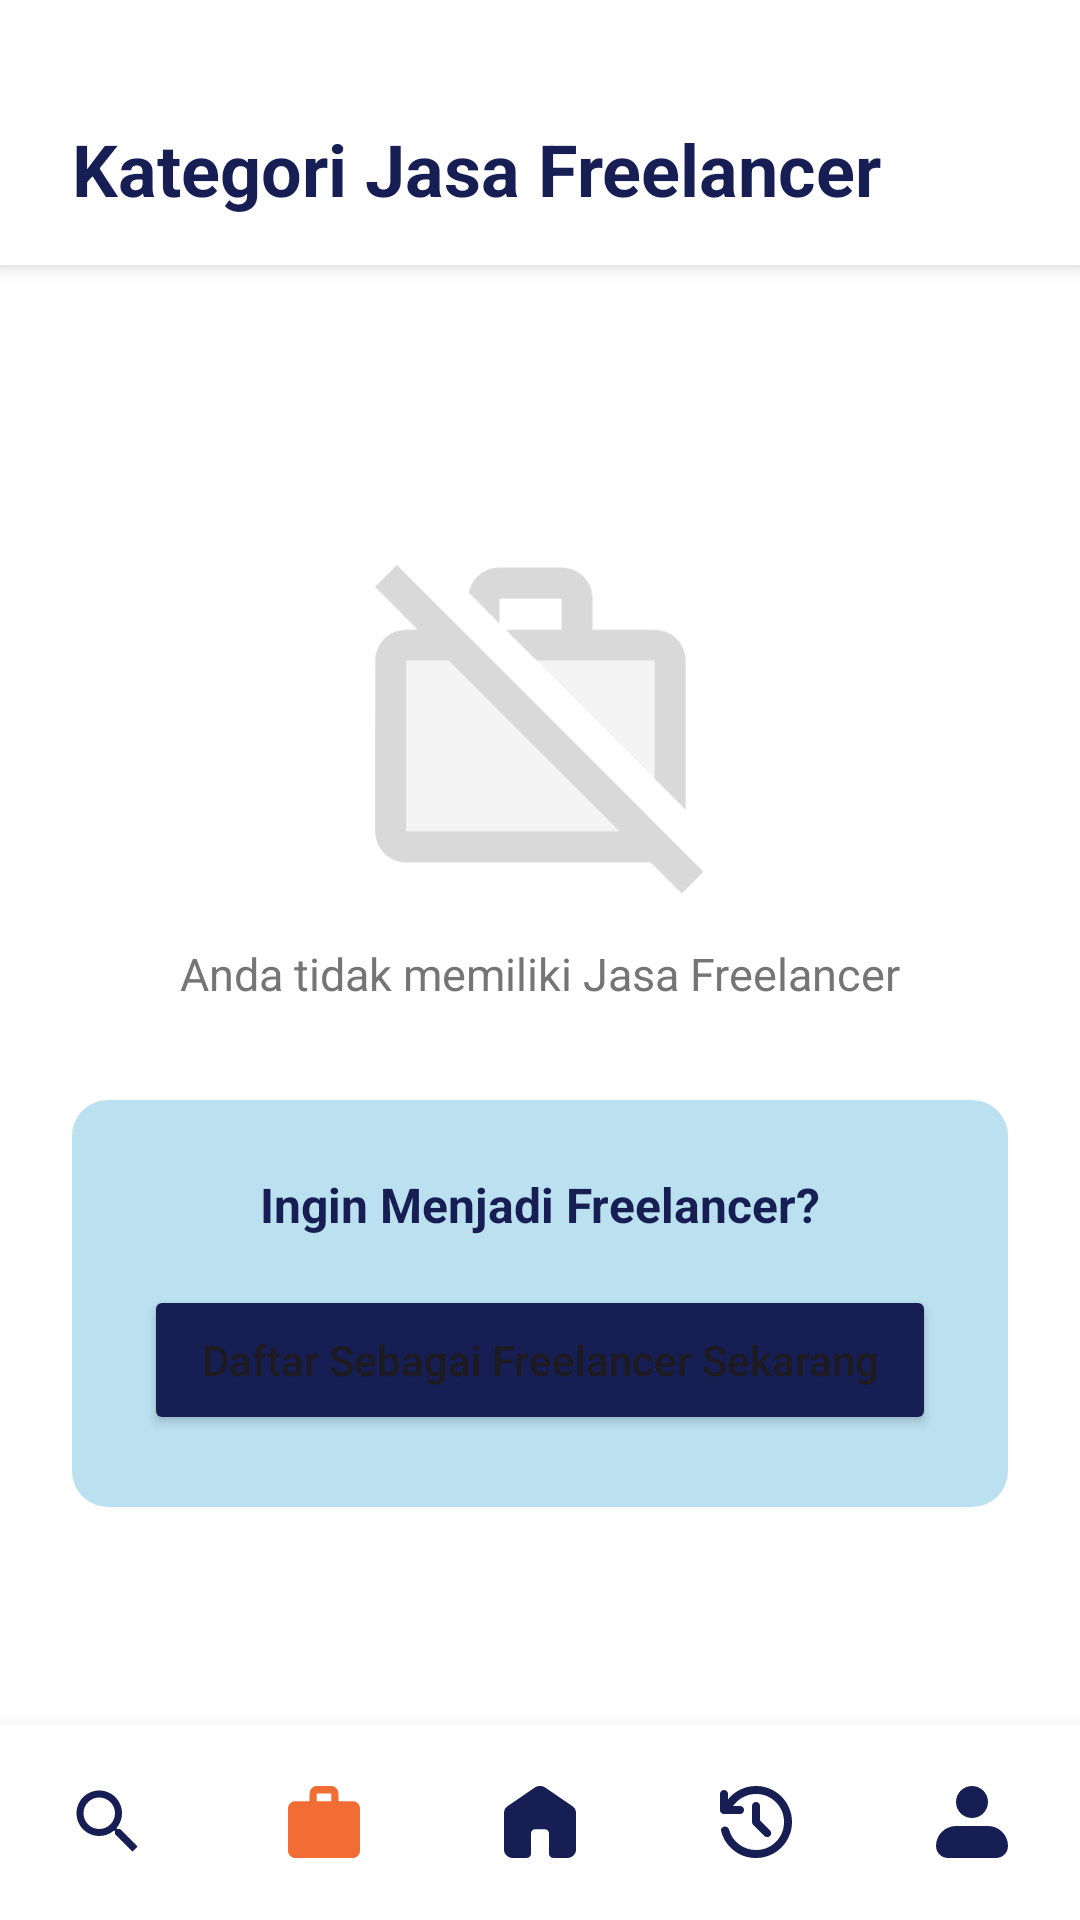

Reconstruct the res/layout file that produces this screen, plus the resources it refers to.
<!-- AndroidManifest.xml: application theme Theme.KelolaJasa -->
<!-- res/layout/kelolajasafreelancer1.xml -->
<?xml version="1.0" encoding="utf-8"?>
<androidx.constraintlayout.widget.ConstraintLayout
    xmlns:android="http://schemas.android.com/apk/res/android"
    xmlns:app="http://schemas.android.com/apk/res-auto"
    xmlns:tools="http://schemas.android.com/tools"
    android:layout_width="match_parent"
    android:layout_height="match_parent"
    android:background="#FFFFFF">

    <LinearLayout
        android:id="@+id/linearLayout"
        android:layout_width="match_parent"
        android:layout_height="wrap_content"
        android:background="#FFFFFF"
        android:elevation="4dp"
        android:gravity="center_vertical"
        android:orientation="horizontal"
        android:paddingHorizontal="24dp"
        android:paddingTop="40dp"
        android:paddingBottom="16dp"
        app:layout_constraintStart_toStartOf="parent"
        app:layout_constraintTop_toTopOf="parent">

        <TextView
            android:layout_width="wrap_content"
            android:layout_height="wrap_content"
            android:gravity="center_vertical"
            android:text="Kategori Jasa Freelancer"
            android:textColor="#161E54"
            android:textSize="24sp"
            android:textStyle="bold" />
    </LinearLayout>

    <ImageView
        android:id="@+id/tdkadajasa"
        android:layout_width="110dp"
        android:layout_height="110dp"
        android:layout_marginTop="100dp"
        android:src="@drawable/ic_tdkadajasa"
        app:layout_constraintEnd_toEndOf="parent"
        app:layout_constraintStart_toStartOf="parent"
        app:layout_constraintTop_toBottomOf="@+id/linearLayout" />

    <TextView
        android:id="@+id/textView2"
        android:layout_width="wrap_content"
        android:layout_height="wrap_content"
        android:layout_marginTop="16dp"
        android:text="Anda tidak memiliki Jasa Freelancer"
        android:textColor="#757575"
        android:textSize="15sp"
        app:layout_constraintEnd_toEndOf="parent"
        app:layout_constraintStart_toStartOf="parent"
        app:layout_constraintTop_toBottomOf="@+id/tdkadajasa" />

    <LinearLayout
        android:layout_width="match_parent"
        android:layout_height="wrap_content"
        android:layout_marginHorizontal="24dp"
        android:layout_marginTop="32dp"
        android:background="@drawable/bg_daftarjasa"
        android:gravity="center"
        android:orientation="vertical"
        android:padding="24dp"
        app:layout_constraintEnd_toEndOf="parent"
        app:layout_constraintStart_toStartOf="parent"
        app:layout_constraintTop_toBottomOf="@+id/textView2">

        <TextView
            android:layout_width="wrap_content"
            android:layout_height="wrap_content"
            android:text="Ingin Menjadi Freelancer?"
            android:textColor="#161E54"
            android:textSize="16sp"
            android:textStyle="bold" />

        <Button
            android:id="@+id/dftrfreelancer"
            android:layout_width="match_parent"
            android:layout_height="50dp"
            android:layout_marginTop="16dp"
            android:backgroundTint="#161E54"
            android:text="Daftar Sebagai Freelancer Sekarang"
            android:textAllCaps="false"
            android:textSize="14sp"
            app:cornerRadius="12dp" />
    </LinearLayout>

    <LinearLayout
        android:id="@+id/linearLayout2"
        android:layout_width="match_parent"
        android:layout_height="65dp"
        android:background="#FFFFFF"
        android:elevation="8dp"
        android:gravity="center_vertical"
        android:orientation="horizontal"
        android:weightSum="5"
        app:layout_constraintBottom_toBottomOf="parent"
        app:layout_constraintEnd_toEndOf="parent"
        app:layout_constraintStart_toStartOf="parent">

        <ImageView
            android:id="@+id/btncari"
            android:layout_width="0dp"
            android:layout_height="28dp"
            android:layout_weight="1"
            android:src="@drawable/icon_search"
            app:tint="#161E54" />

        <ImageView
            android:id="@+id/btnbag"
            android:layout_width="0dp"
            android:layout_height="24dp"
            android:layout_weight="1"
            android:src="@drawable/ic_bag"
            app:tint="#F16D34" />

        <ImageView
            android:id="@+id/btnhome"
            android:layout_width="0dp"
            android:layout_height="24dp"
            android:layout_weight="1"
            android:src="@drawable/ic_home" />

        <ImageView
            android:id="@+id/btnriwayat"
            android:layout_width="0dp"
            android:layout_height="24dp"
            android:layout_weight="1"
            android:src="@drawable/ic_history" />

        <ImageView
            android:id="@+id/btnprofil"
            android:layout_width="0dp"
            android:layout_height="24dp"
            android:layout_weight="1"
            android:src="@drawable/ic_profilbtn" />
    </LinearLayout>

</androidx.constraintlayout.widget.ConstraintLayout>
<!-- resources referenced by this layout -->
<resources>
  <!-- drawable bg_daftarjasa (drawable) -->
  <shape xmlns:android="http://schemas.android.com/apk/res/android">
      <solid android:color="#BBE0EF"/>
      <corners android:radius="12dp"/>
  </shape>
  <!-- drawable ic_bag (drawable) -->
  <vector xmlns:android="http://schemas.android.com/apk/res/android" android:autoMirrored="true" android:height="20dp" android:viewportHeight="20" android:viewportWidth="20" android:width="20dp">
        
      <path android:fillColor="#161E54" android:pathData="M2,20C1.45,20 0.979,19.794 0.588,19.382C0.197,18.97 0.001,18.474 0,17.895V6.316C0,5.737 0.196,5.241 0.588,4.829C0.98,4.418 1.451,4.211 2,4.211H6V2.105C6,1.526 6.196,1.031 6.588,0.619C6.98,0.207 7.451,0.001 8,0H12C12.55,0 13.021,0.206 13.413,0.619C13.805,1.032 14.001,1.527 14,2.105V4.211H18C18.55,4.211 19.021,4.417 19.413,4.829C19.805,5.242 20.001,5.738 20,6.316V17.895C20,18.474 19.804,18.969 19.413,19.382C19.022,19.795 18.551,20.001 18,20H2ZM8,4.211H12V2.105H8V4.211Z"/>
      
  </vector>
  <!-- drawable ic_profilbtn (drawable) -->
  <vector xmlns:android="http://schemas.android.com/apk/res/android" android:autoMirrored="true" android:height="20dp" android:viewportHeight="20" android:viewportWidth="20" android:width="20dp">
        
      <path android:fillColor="#161E54" android:fillType="evenOdd" android:pathData="M5.556,4.444C5.556,3.266 6.024,2.135 6.857,1.302C7.691,0.468 8.821,0 10,0C11.179,0 12.309,0.468 13.143,1.302C13.976,2.135 14.444,3.266 14.444,4.444C14.444,5.623 13.976,6.754 13.143,7.587C12.309,8.421 11.179,8.889 10,8.889C8.821,8.889 7.691,8.421 6.857,7.587C6.024,6.754 5.556,5.623 5.556,4.444ZM5.556,11.111C4.082,11.111 2.669,11.696 1.627,12.738C0.585,13.78 0,15.193 0,16.667C0,17.551 0.351,18.399 0.976,19.024C1.601,19.649 2.449,20 3.333,20H16.667C17.551,20 18.399,19.649 19.024,19.024C19.649,18.399 20,17.551 20,16.667C20,15.193 19.415,13.78 18.373,12.738C17.331,11.696 15.918,11.111 14.444,11.111H5.556Z"/>
      
  </vector>
  <!-- drawable ic_tdkadajasa (drawable) -->
  <vector xmlns:android="http://schemas.android.com/apk/res/android" android:autoMirrored="true" android:height="93dp" android:viewportHeight="93" android:viewportWidth="93" android:width="93dp">
        
      <path android:fillAlpha="0.15" android:fillColor="#B3B3B3" android:pathData="M8.794,26.95V75.075H68.906L20.781,26.95H8.794ZM45.544,26.95L78.794,60.2V26.95H45.544Z" android:strokeAlpha="0.3"/>
        
      <path android:fillAlpha="0.5" android:fillColor="#B3B3B3" android:pathData="M35.044,9.45H52.544V18.2H36.794L45.544,26.95H78.794V60.2L87.544,68.95V26.95C87.544,22.094 83.65,18.2 78.794,18.2H61.294V9.45C61.294,4.594 57.4,0.7 52.544,0.7H35.044C30.712,0.7 27.169,3.763 26.469,7.875L35.044,16.45V9.45ZM6.169,0L0,6.169L12.031,18.2H8.794C3.938,18.2 0.087,22.094 0.087,26.95L0.044,75.075C0.044,79.931 3.938,83.825 8.794,83.825H77.656L86.406,92.575L92.575,86.406L6.169,0ZM8.794,75.075V26.95H20.781L68.906,75.075H8.794Z"/>
      
  </vector>
  <!-- drawable icon_search (drawable) -->
  <vector xmlns:android="http://schemas.android.com/apk/res/android" android:height="33dp" android:tint="#F16D34" android:viewportHeight="24" android:viewportWidth="24" android:width="33dp">
        
      <path android:fillColor="@android:color/white" android:pathData="M15.5,14h-0.79l-0.28,-0.27C15.41,12.59 16,11.11 16,9.5 16,5.91 13.09,3 9.5,3S3,5.91 3,9.5 5.91,16 9.5,16c1.61,0 3.09,-0.59 4.23,-1.57l0.27,0.28v0.79l5,4.99L20.49,19l-4.99,-5zM9.5,14C7.01,14 5,11.99 5,9.5S7.01,5 9.5,5 14,7.01 14,9.5 11.99,14 9.5,14z"/>
      
  </vector>
  <style name="Theme.KelolaJasa" parent="Base.Theme.KelolaJasa" />
  <style name="Base.Theme.KelolaJasa" parent="Theme.Material3.DayNight.NoActionBar">
          
          
      </style>
</resources>
